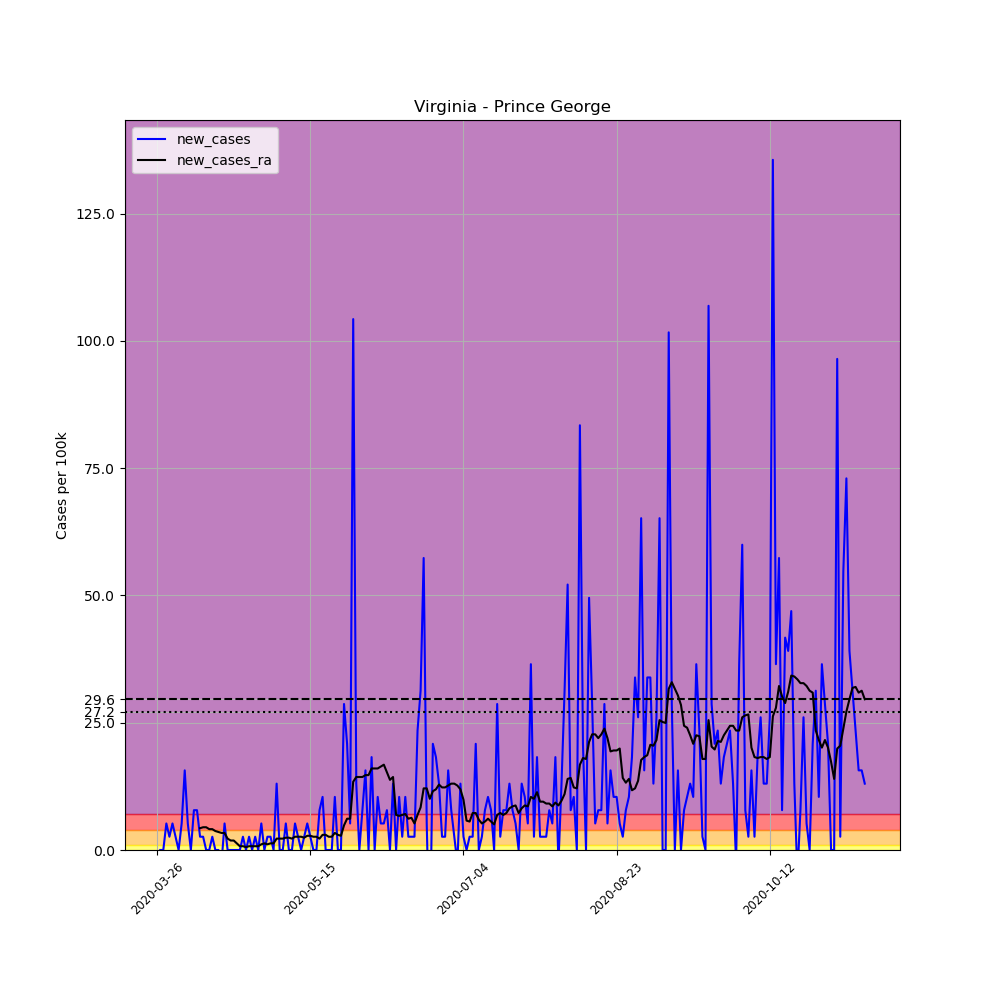

Values plotted in this chart, from the file beside it:
, date, county, state, fips, cases, deaths, COUNTY, STNAME, CTYNAME, POPESTIMATE2019, per_100k, new_cases, new_cases_ra
387988, 2020-03-26, Prince George, Virginia, 51149, 2, 0, 149, Virginia, Prince George, 38353, 5.215, , 
387989, 2020-03-27, Prince George, Virginia, 51149, 2, 0, 149, Virginia, Prince George, 38353, 5.215, 0.0, 
387990, 2020-03-28, Prince George, Virginia, 51149, 2, 0, 149, Virginia, Prince George, 38353, 5.215, 0.0, 
387991, 2020-03-29, Prince George, Virginia, 51149, 4, 0, 149, Virginia, Prince George, 38353, 10.43, 5.215, 
387992, 2020-03-30, Prince George, Virginia, 51149, 5, 0, 149, Virginia, Prince George, 38353, 13.04, 2.607, 
387993, 2020-03-31, Prince George, Virginia, 51149, 7, 0, 149, Virginia, Prince George, 38353, 18.25, 5.215, 
387994, 2020-04-01, Prince George, Virginia, 51149, 8, 0, 149, Virginia, Prince George, 38353, 20.86, 2.607, 
387995, 2020-04-02, Prince George, Virginia, 51149, 8, 0, 149, Virginia, Prince George, 38353, 20.86, 0.0, 
387996, 2020-04-03, Prince George, Virginia, 51149, 10, 0, 149, Virginia, Prince George, 38353, 26.07, 5.215, 
387997, 2020-04-04, Prince George, Virginia, 51149, 16, 0, 149, Virginia, Prince George, 38353, 41.72, 15.64, 
387998, 2020-04-05, Prince George, Virginia, 51149, 18, 0, 149, Virginia, Prince George, 38353, 46.93, 5.215, 
387999, 2020-04-06, Prince George, Virginia, 51149, 18, 0, 149, Virginia, Prince George, 38353, 46.93, 0.0, 
388000, 2020-04-07, Prince George, Virginia, 51149, 21, 0, 149, Virginia, Prince George, 38353, 54.75, 7.822, 
388001, 2020-04-08, Prince George, Virginia, 51149, 24, 0, 149, Virginia, Prince George, 38353, 62.58, 7.822, 
388002, 2020-04-09, Prince George, Virginia, 51149, 25, 0, 149, Virginia, Prince George, 38353, 65.18, 2.607, 4.284
388003, 2020-04-10, Prince George, Virginia, 51149, 26, 0, 149, Virginia, Prince George, 38353, 67.79, 2.607, 4.47
388004, 2020-04-11, Prince George, Virginia, 51149, 26, 0, 149, Virginia, Prince George, 38353, 67.79, 0.0, 4.47
388005, 2020-04-12, Prince George, Virginia, 51149, 26, 0, 149, Virginia, Prince George, 38353, 67.79, 0.0, 4.097
388006, 2020-04-13, Prince George, Virginia, 51149, 27, 0, 149, Virginia, Prince George, 38353, 70.4, 2.607, 4.097
388007, 2020-04-14, Prince George, Virginia, 51149, 27, 0, 149, Virginia, Prince George, 38353, 70.4, 0.0, 3.725
388008, 2020-04-15, Prince George, Virginia, 51149, 27, 0, 149, Virginia, Prince George, 38353, 70.4, 0.0, 3.539
388009, 2020-04-16, Prince George, Virginia, 51149, 26, 0, 149, Virginia, Prince George, 38353, 67.79, -2.607, 3.352
388010, 2020-04-17, Prince George, Virginia, 51149, 28, 0, 149, Virginia, Prince George, 38353, 73.01, 5.215, 3.352
388011, 2020-04-18, Prince George, Virginia, 51149, 28, 0, 149, Virginia, Prince George, 38353, 73.01, 0.0, 2.235
388012, 2020-04-19, Prince George, Virginia, 51149, 28, 0, 149, Virginia, Prince George, 38353, 73.01, 0.0, 1.862
388013, 2020-04-20, Prince George, Virginia, 51149, 28, 0, 149, Virginia, Prince George, 38353, 73.01, 0.0, 1.862
388014, 2020-04-21, Prince George, Virginia, 51149, 28, 0, 149, Virginia, Prince George, 38353, 73.01, 0.0, 1.304
388015, 2020-04-22, Prince George, Virginia, 51149, 28, 0, 149, Virginia, Prince George, 38353, 73.01, 0.0, 0.745
388016, 2020-04-23, Prince George, Virginia, 51149, 29, 0, 149, Virginia, Prince George, 38353, 75.61, 2.607, 0.745
388017, 2020-04-24, Prince George, Virginia, 51149, 29, 0, 149, Virginia, Prince George, 38353, 75.61, 0.0, 0.5587
388018, 2020-04-25, Prince George, Virginia, 51149, 30, 0, 149, Virginia, Prince George, 38353, 78.22, 2.607, 0.745
388019, 2020-04-26, Prince George, Virginia, 51149, 30, 0, 149, Virginia, Prince George, 38353, 78.22, 0.0, 0.745
388020, 2020-04-27, Prince George, Virginia, 51149, 31, 0, 149, Virginia, Prince George, 38353, 80.83, 2.607, 0.745
388021, 2020-04-28, Prince George, Virginia, 51149, 31, 0, 149, Virginia, Prince George, 38353, 80.83, 0.0, 0.745
388022, 2020-04-29, Prince George, Virginia, 51149, 33, 0, 149, Virginia, Prince George, 38353, 86.04, 5.215, 1.117
388023, 2020-04-30, Prince George, Virginia, 51149, 33, 0, 149, Virginia, Prince George, 38353, 86.04, 0.0, 1.304
388024, 2020-05-01, Prince George, Virginia, 51149, 34, 0, 149, Virginia, Prince George, 38353, 88.65, 2.607, 1.117
388025, 2020-05-02, Prince George, Virginia, 51149, 35, 0, 149, Virginia, Prince George, 38353, 91.26, 2.607, 1.304
388026, 2020-05-03, Prince George, Virginia, 51149, 35, 0, 149, Virginia, Prince George, 38353, 91.26, 0.0, 1.304
388027, 2020-05-04, Prince George, Virginia, 51149, 40, 0, 149, Virginia, Prince George, 38353, 104.3, 13.04, 2.235
388028, 2020-05-05, Prince George, Virginia, 51149, 40, 0, 149, Virginia, Prince George, 38353, 104.3, 0.0, 2.235
388029, 2020-05-06, Prince George, Virginia, 51149, 40, 0, 149, Virginia, Prince George, 38353, 104.3, 0.0, 2.235
388030, 2020-05-07, Prince George, Virginia, 51149, 42, 0, 149, Virginia, Prince George, 38353, 109.5, 5.215, 2.421
388031, 2020-05-08, Prince George, Virginia, 51149, 42, 0, 149, Virginia, Prince George, 38353, 109.5, 0.0, 2.421
388032, 2020-05-09, Prince George, Virginia, 51149, 42, 0, 149, Virginia, Prince George, 38353, 109.5, 0.0, 2.235
388033, 2020-05-10, Prince George, Virginia, 51149, 44, 0, 149, Virginia, Prince George, 38353, 114.7, 5.215, 2.607
388034, 2020-05-11, Prince George, Virginia, 51149, 45, 0, 149, Virginia, Prince George, 38353, 117.3, 2.607, 2.607
388035, 2020-05-12, Prince George, Virginia, 51149, 45, 0, 149, Virginia, Prince George, 38353, 117.3, 0.0, 2.607
388036, 2020-05-13, Prince George, Virginia, 51149, 46, 0, 149, Virginia, Prince George, 38353, 119.9, 2.607, 2.421
388037, 2020-05-14, Prince George, Virginia, 51149, 48, 0, 149, Virginia, Prince George, 38353, 125.2, 5.215, 2.794
388038, 2020-05-15, Prince George, Virginia, 51149, 49, 0, 149, Virginia, Prince George, 38353, 127.8, 2.607, 2.794
388039, 2020-05-16, Prince George, Virginia, 51149, 49, 0, 149, Virginia, Prince George, 38353, 127.8, 0.0, 2.607
388040, 2020-05-17, Prince George, Virginia, 51149, 49, 0, 149, Virginia, Prince George, 38353, 127.8, 0.0, 2.607
388041, 2020-05-18, Prince George, Virginia, 51149, 52, 0, 149, Virginia, Prince George, 38353, 135.6, 7.822, 2.235
388042, 2020-05-19, Prince George, Virginia, 51149, 56, 0, 149, Virginia, Prince George, 38353, 146, 10.43, 2.98
388043, 2020-05-20, Prince George, Virginia, 51149, 56, 0, 149, Virginia, Prince George, 38353, 146, 0.0, 2.98
388044, 2020-05-21, Prince George, Virginia, 51149, 56, 0, 149, Virginia, Prince George, 38353, 146, 0.0, 2.607
388045, 2020-05-22, Prince George, Virginia, 51149, 56, 0, 149, Virginia, Prince George, 38353, 146, 0.0, 2.607
388046, 2020-05-23, Prince George, Virginia, 51149, 60, 0, 149, Virginia, Prince George, 38353, 156.4, 10.43, 3.352
388047, 2020-05-24, Prince George, Virginia, 51149, 60, 0, 149, Virginia, Prince George, 38353, 156.4, 0.0, 2.98
... 172 more rows
